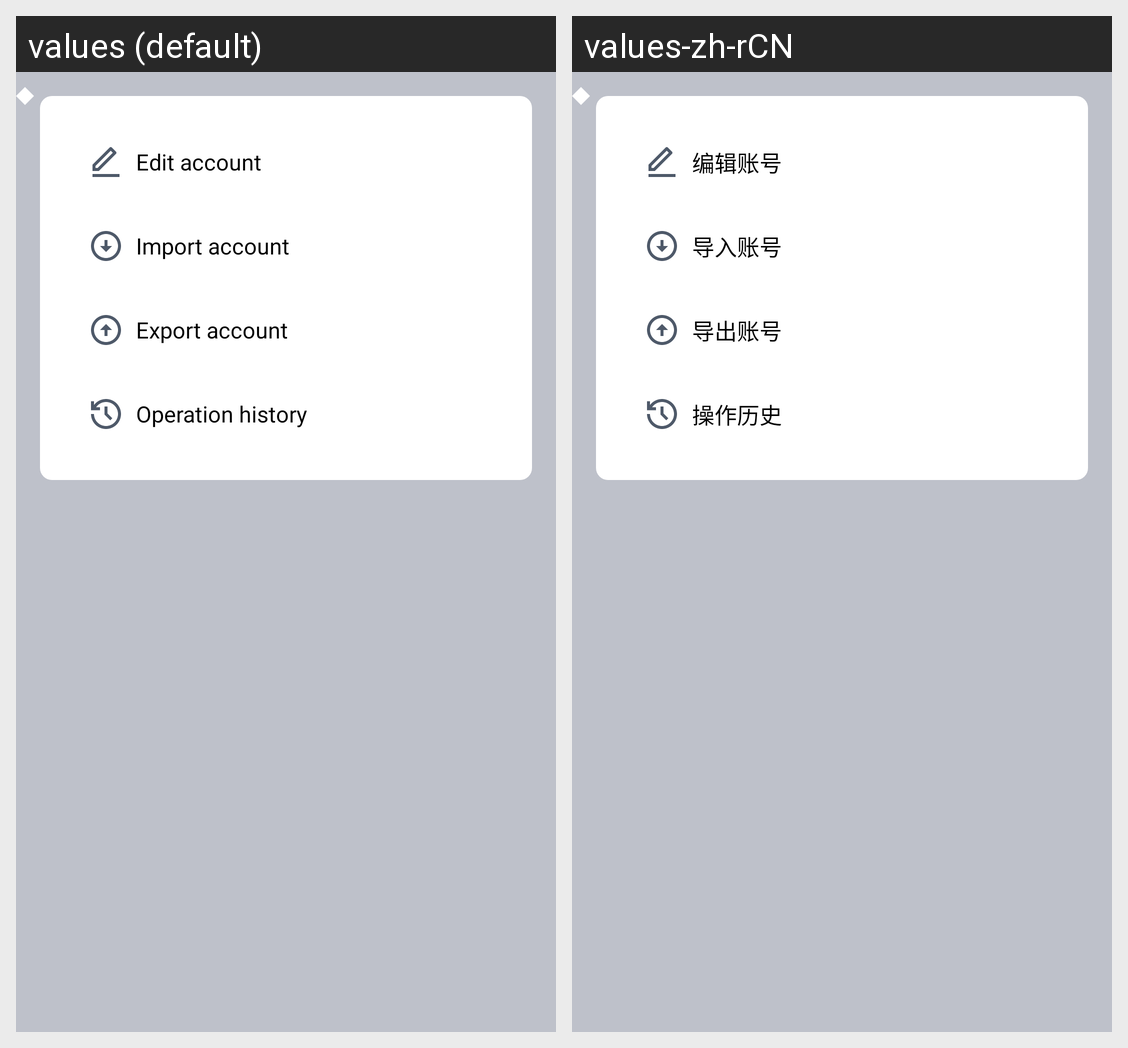

Here is an Android app screen in its default locale and in the app's own translations. Write out the translated-string differences for the strings that appear on this screen.
Android screen res/layout/layout_popup_more.xml rendered under 2 locales, left to right: values (default), values-zh-rCN. Device: Nexus 5 (rendered at 1080×1920; each locale shown at half size, 540×960, under a caption strip naming it); theme Theme.Otp.
Strings drawn on this screen, with the default value and each locale's value (text and hints the layout hard-codes, and strings that could not be matched under every locale, appear in the picture but are not listed):

edit_account
  values: Edit account
  values-zh-rCN: 编辑账号

import_account
  values: Import account
  values-zh-rCN: 导入账号

export_account
  values: Export account
  values-zh-rCN: 导出账号

operation_history
  values: Operation history
  values-zh-rCN: 操作历史
